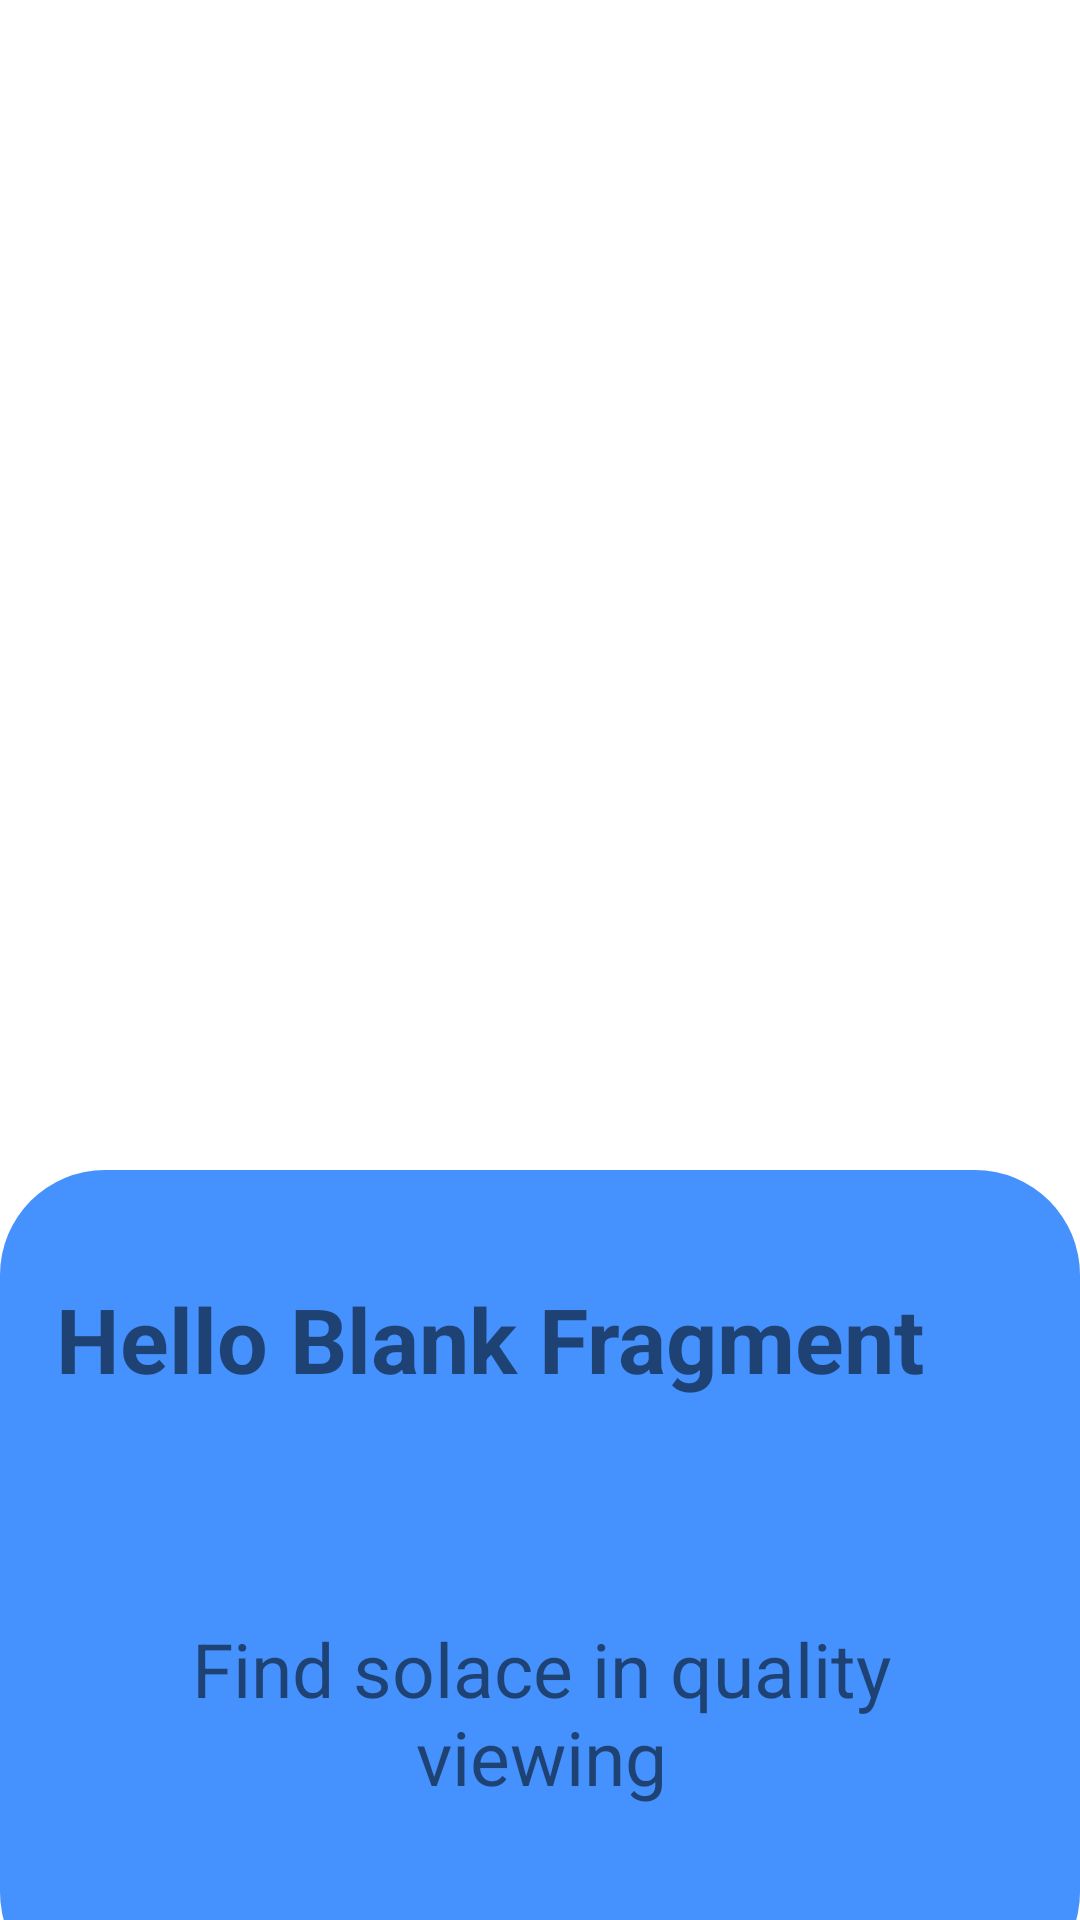

Android layout source for this screen:
<!-- AndroidManifest.xml: application theme Theme.HealthApplication -->
<!-- res/layout/fragment_slider.xml -->
<?xml version="1.0" encoding="utf-8"?>
<RelativeLayout xmlns:android="http://schemas.android.com/apk/res/android"
    xmlns:app="http://schemas.android.com/apk/res-auto"
    xmlns:tools="http://schemas.android.com/tools"
    android:layout_width="match_parent"
    android:layout_height="match_parent"
    tools:context=".SliderFragment"
    android:background="#ffffff">


    <androidx.constraintlayout.widget.ConstraintLayout
        android:layout_width="match_parent"
        android:layout_height="443dp"
        android:layout_below="@+id/fragment_image"
        android:layout_alignParentBottom="true"
        android:layout_marginTop="50dp"
        android:layout_marginBottom="-26dp"
        android:background="@drawable/intro_blue_bg">


        <TextView
            android:id="@+id/fragment_title"
            android:layout_width="323dp"
            android:layout_height="66dp"
            android:layout_marginTop="36dp"
            android:gravity="left"
            android:text="Hello Blank Fragment"
            android:textSize="30sp"
            android:textStyle="bold"
            app:layout_constraintEnd_toEndOf="parent"
            app:layout_constraintStart_toStartOf="parent"
            app:layout_constraintTop_toTopOf="parent" />

        <TextView
            android:id="@+id/desc_intro"
            android:layout_width="322dp"
            android:layout_height="137dp"
            android:gravity="center"
            android:text="Find solace in quality viewing"
            android:textSize="25sp"
            app:layout_constraintBottom_toBottomOf="parent"
            app:layout_constraintEnd_toEndOf="parent"
            app:layout_constraintHorizontal_bias="0.505"
            app:layout_constraintStart_toStartOf="parent"
            app:layout_constraintTop_toBottomOf="@+id/fragment_title"
            app:layout_constraintVertical_bias="0.281" />
    </androidx.constraintlayout.widget.ConstraintLayout>

    <ImageView
        android:id="@+id/fragment_image"
        android:layout_width="wrap_content"
        android:layout_height="240dp"
        android:layout_alignParentStart="true"
        android:layout_alignParentTop="true"
        android:layout_alignParentEnd="true"
        android:layout_marginStart="30dp"
        android:layout_marginTop="60dp"
        android:layout_marginEnd="25dp"
        android:layout_marginBottom="40dp"
        android:src="@drawable/frag1" />


</RelativeLayout>
<!-- resources referenced by this layout -->
<resources>
  <!-- drawable intro_blue_bg (drawable) -->
  <?xml version="1.0" encoding="utf-8"?>
  <selector xmlns:android="http://schemas.android.com/apk/res/android">
      <item>
          <shape android:shape = "rectangle">
              <solid android:color="#4591FD"/>
              <corners android:radius="35dp"/>
          </shape>
      </item>
  </selector>
  <style name="Theme.HealthApplication" parent="Theme.MaterialComponents.DayNight.NoActionBar">
          
          <item name="colorPrimary">@color/purple_500</item>
          <item name="colorPrimaryVariant">@color/purple_700</item>
          <item name="colorOnPrimary">@color/white</item>
          
          <item name="colorSecondary">@color/teal_200</item>
          <item name="colorSecondaryVariant">@color/teal_700</item>
          <item name="colorOnSecondary">@color/black</item>
          
          <item name="android:statusBarColor" tools:targetApi="l">?attr/colorPrimaryVariant</item>
          
      </style>
  <color name="purple_500">#FF6200EE</color>
  <color name="purple_700">#FF3700B3</color>
  <color name="white">#FFFFFFFF</color>
  <color name="teal_200">#FF03DAC5</color>
  <color name="teal_700">#FF018786</color>
  <color name="black">#FF000000</color>
</resources>
